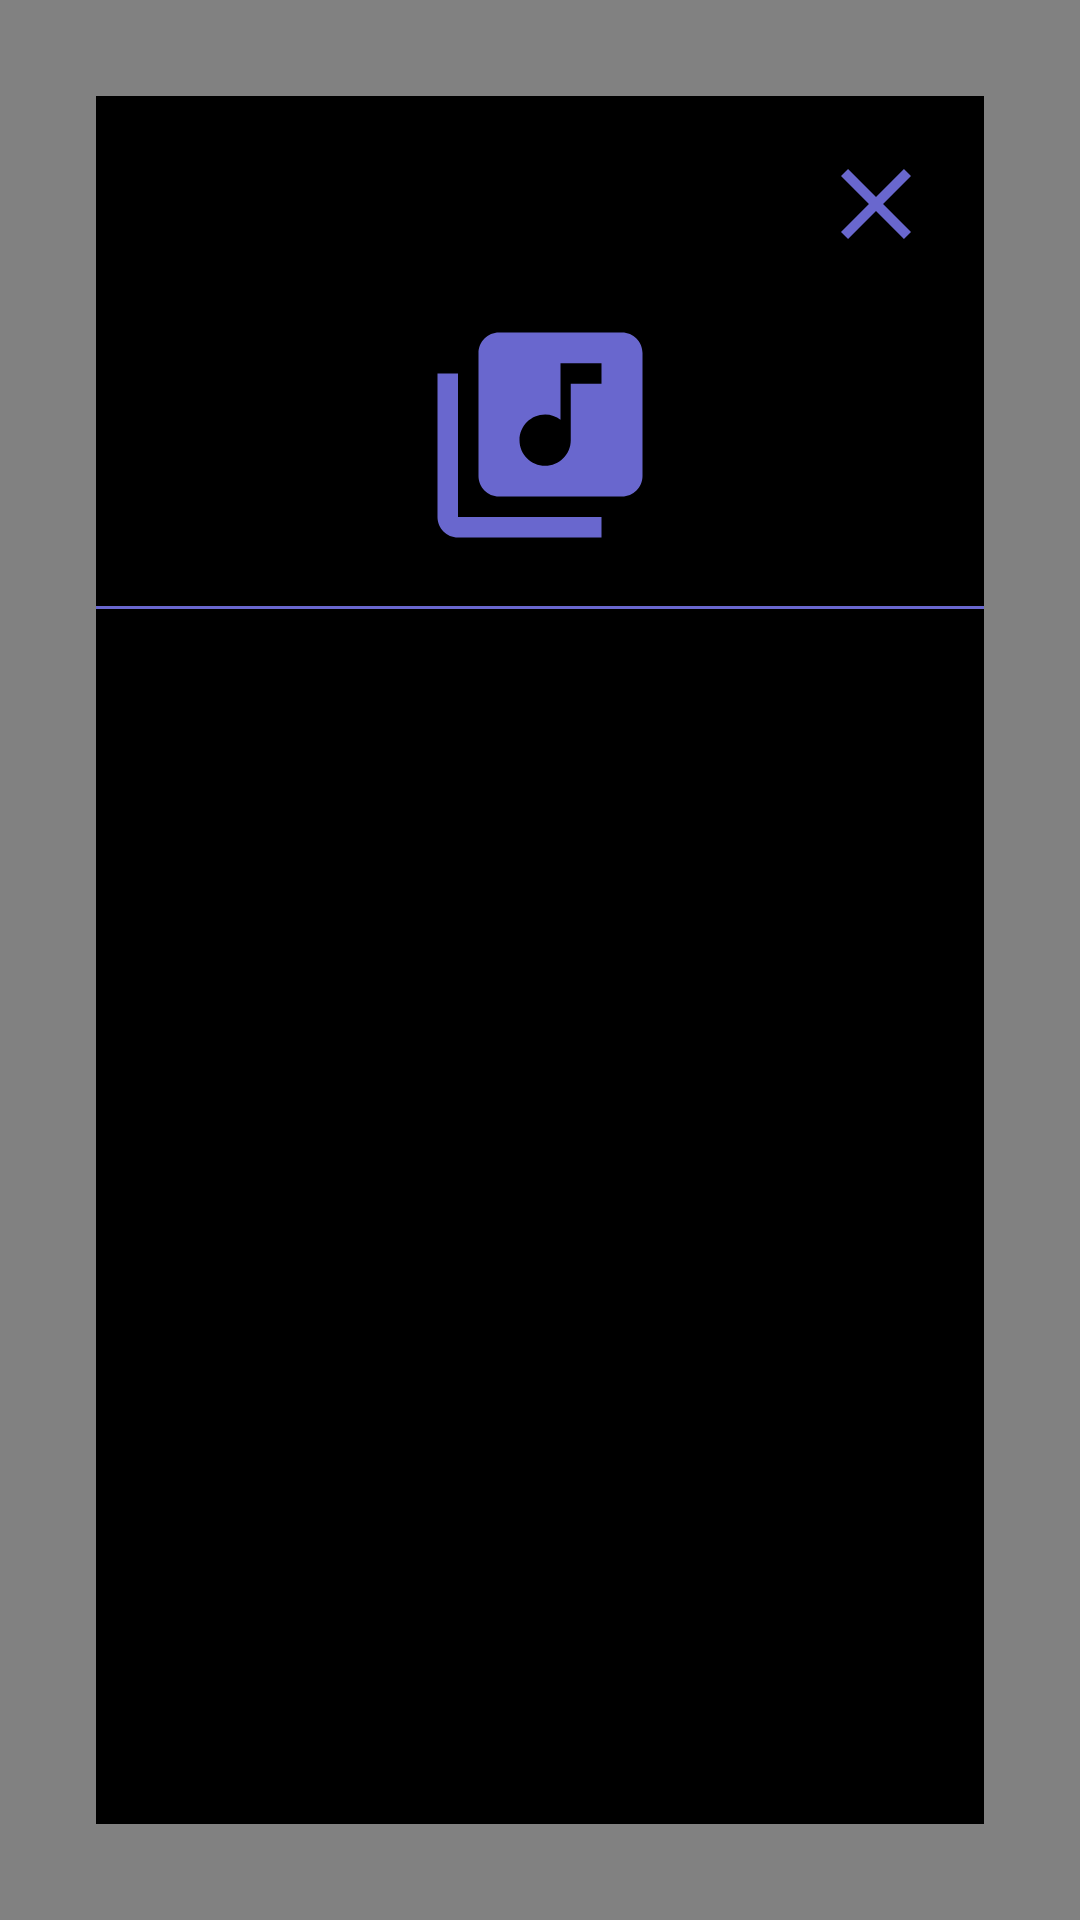

Here is an Android app screen rendered from its layout file. Give the layout XML and the strings, colors and styles it references.
<!-- AndroidManifest.xml: application theme AppTheme -->
<!-- res/layout/song_information_framgment.xml -->
<?xml version="1.0" encoding="utf-8"?>
<android.support.constraint.ConstraintLayout xmlns:android="http://schemas.android.com/apk/res/android"
    android:layout_width="match_parent"
    android:layout_height="match_parent"
    xmlns:app="http://schemas.android.com/apk/res-auto"
    xmlns:tools="http://schemas.android.com/tools"
    android:clickable="true"
    android:background="@color/light_grey_alpha75">

    <android.support.constraint.ConstraintLayout
        android:layout_width="0dp"
        android:layout_height="0dp"
        android:layout_margin="@dimen/dimen_32dp"
        android:background="@color/app_bg_color"
        app:layout_constraintBottom_toBottomOf="parent"
        app:layout_constraintEnd_toEndOf="parent"
        app:layout_constraintStart_toStartOf="parent"
        app:layout_constraintTop_toTopOf="parent">

        <ImageView
            android:id="@+id/cancel_song_information_button"
            android:layout_width="@dimen/dimen_40dp"
            android:layout_height="@dimen/dimen_40dp"
            android:layout_margin="@dimen/dimen_16dp"
            android:src="@drawable/ic_cancel"
            app:layout_constraintEnd_toEndOf="parent"
            app:layout_constraintTop_toTopOf="parent" />

        <ImageView
            android:id="@+id/song_fragment_imageview"
            android:layout_width="@dimen/dimen_82dp"
            android:layout_height="@dimen/dimen_82dp"
            android:src="@drawable/music_icon"
            app:layout_constraintEnd_toEndOf="parent"
            android:layout_marginTop="@dimen/dimen_16dp"
            app:layout_constraintTop_toBottomOf="@id/cancel_song_information_button"
            app:layout_constraintStart_toStartOf="parent" />

        <View
            android:id="@+id/line_view"
            android:layout_width="0dp"
            android:layout_height="1dp"
            app:layout_constraintStart_toStartOf="parent"
            app:layout_constraintEnd_toEndOf="parent"
            app:layout_constraintTop_toBottomOf="@id/song_fragment_imageview"
            android:background="@color/main_app_color"
            android:layout_marginTop="@dimen/dimen_16dp"/>

        <TextView
            android:id="@+id/song_fragment_name_textview"
            style="@style/AppLabelText"
            android:layout_width="0dp"
            android:layout_height="wrap_content"
            android:layout_margin="@dimen/dimen_16dp"
            android:layout_marginEnd="8dp"
            app:layout_constraintEnd_toEndOf="parent"
            app:layout_constraintStart_toStartOf="parent"
            app:layout_constraintTop_toBottomOf="@id/line_view"
            tools:text="@string/song_title" />

        <TextView
            android:id="@+id/song_information_artist_textview"
            style="@style/AppLabelTextSubheader"
            android:layout_width="0dp"
            android:layout_height="wrap_content"
            android:layout_margin="@dimen/dimen_16dp"
            android:layout_marginEnd="202dp"
            app:layout_constraintEnd_toEndOf="parent"
            app:layout_constraintStart_toStartOf="parent"
            app:layout_constraintTop_toBottomOf="@id/song_fragment_name_textview"
            tools:text="@string/artist_name" />

        <TextView
            tools:text="Listeners"
            style="@style/AppLabelTextSubheader"
            android:id="@+id/song_information_listeners_textview"
            android:layout_width="wrap_content"
            android:layout_margin="@dimen/dimen_16dp"
            app:layout_constraintStart_toStartOf="parent"
            app:layout_constraintTop_toBottomOf="@id/song_information_artist_textview"
            android:layout_height="wrap_content" />

    </android.support.constraint.ConstraintLayout>

</android.support.constraint.ConstraintLayout>
<!-- resources referenced by this layout -->
<resources>
  <color name="app_bg_color">#000000</color>
  <color name="light_grey_alpha75">#BF585858</color>
  <color name="main_app_color">#6967CE</color>
  <dimen name="dimen_16dp">16dp</dimen>
  <dimen name="dimen_32dp">32dp</dimen>
  <dimen name="dimen_40dp">40dp</dimen>
  <dimen name="dimen_82dp">82dp</dimen>
  <!-- drawable ic_cancel (drawable) -->
  <vector android:height="24dp" android:tint="#6967CE"
      android:viewportHeight="24.0" android:viewportWidth="24.0"
      android:width="24dp" xmlns:android="http://schemas.android.com/apk/res/android">
      <path android:fillColor="#FF000000" android:pathData="M19,6.41L17.59,5 12,10.59 6.41,5 5,6.41 10.59,12 5,17.59 6.41,19 12,13.41 17.59,19 19,17.59 13.41,12z"/>
  </vector>
  <!-- drawable music_icon (drawable) -->
  <vector android:height="24dp" android:tint="#6967CE"
      android:viewportHeight="24.0" android:viewportWidth="24.0"
      android:width="24dp" xmlns:android="http://schemas.android.com/apk/res/android">
      <path android:fillColor="#FF000000" android:pathData="M20,2L8,2c-1.1,0 -2,0.9 -2,2v12c0,1.1 0.9,2 2,2h12c1.1,0 2,-0.9 2,-2L22,4c0,-1.1 -0.9,-2 -2,-2zM18,7h-3v5.5c0,1.38 -1.12,2.5 -2.5,2.5S10,13.88 10,12.5s1.12,-2.5 2.5,-2.5c0.57,0 1.08,0.19 1.5,0.51L14,5h4v2zM4,6L2,6v14c0,1.1 0.9,2 2,2h14v-2L4,20L4,6z"/>
  </vector>
  <string name="artist_name">Artist Name</string>
  <string name="song_title">Song Title</string>
  <style name="AppLabelText">
          <item name="android:textColor">@color/main_app_color</item>
          <item name="android:textSize">@dimen/dimen_28sp</item>
          <item name="android:fontFamily">@font/quick_sand_bold</item>
      </style>
  <style name="AppLabelTextSubheader">
          <item name="android:textColor">@color/main_app_color</item>
          <item name="android:textSize">@dimen/dimen_18sp</item>
          <item name="android:fontFamily">@font/quick_sand_semi_bold</item>
      </style>
  <style name="AppTheme" parent="Theme.AppCompat.Light.NoActionBar">
          
          <item name="colorPrimary">@color/colorPrimary</item>
          <item name="colorPrimaryDark">@color/colorPrimaryDark</item>
          <item name="colorAccent">@color/colorAccent</item>
      </style>
  <dimen name="dimen_28sp">28sp</dimen>
  <dimen name="dimen_18sp">18sp</dimen>
  <color name="colorPrimary">#3F51B5</color>
  <color name="colorPrimaryDark">#303F9F</color>
  <color name="colorAccent">#FF4081</color>
</resources>
